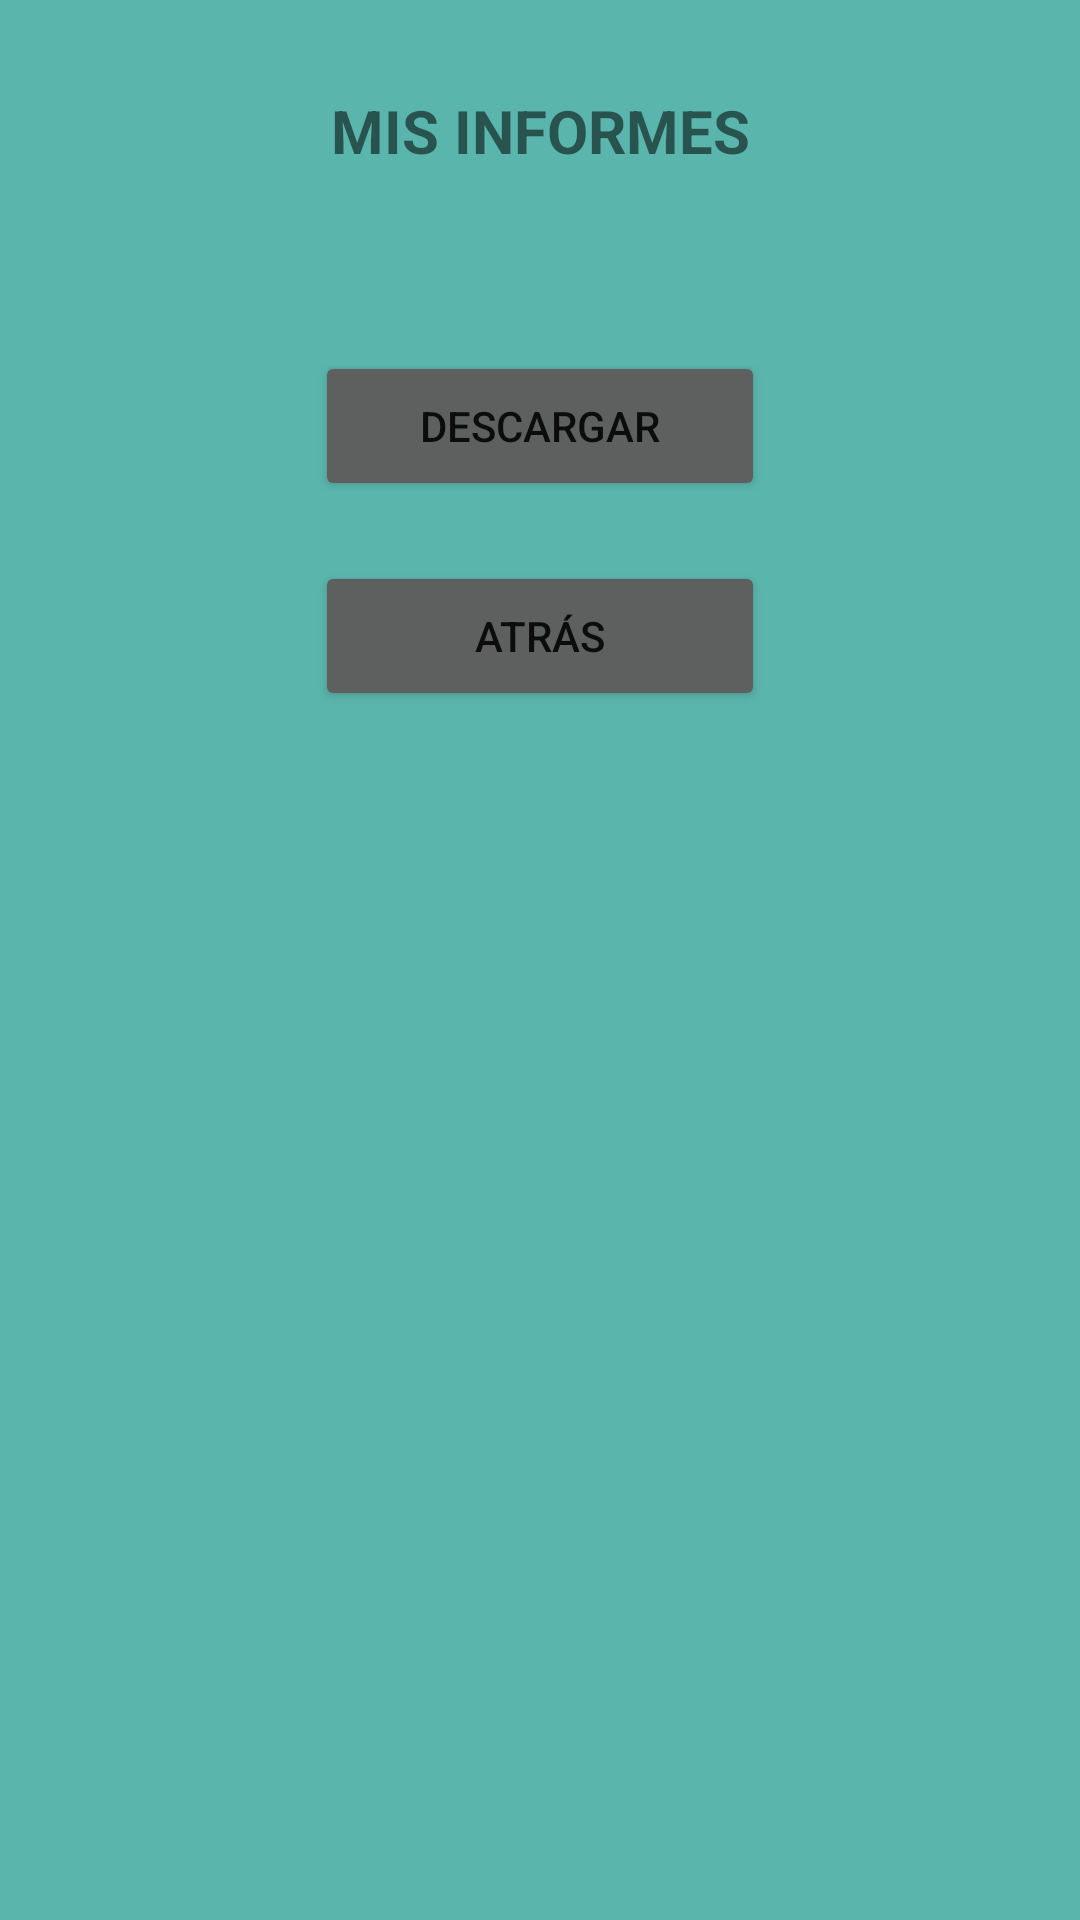

Write the Android layout XML for this screen, with the resource values it uses.
<!-- AndroidManifest.xml: application theme Theme.MideOKR -->
<!-- res/layout/informes.xml -->
<?xml version="1.0" encoding="utf-8"?>
<androidx.constraintlayout.widget.ConstraintLayout xmlns:android="http://schemas.android.com/apk/res/android"
    xmlns:app="http://schemas.android.com/apk/res-auto"
    xmlns:tools="http://schemas.android.com/tools"
    android:layout_width="match_parent"
    android:layout_height="match_parent"
    android:background="@color/personalizado">

    <ScrollView
        android:layout_width="match_parent"
        android:layout_height="match_parent"
        app:layout_constraintBottom_toBottomOf="parent"
        app:layout_constraintEnd_toEndOf="parent"
        app:layout_constraintStart_toStartOf="parent"
        app:layout_constraintTop_toTopOf="parent">

        <LinearLayout
            android:layout_width="match_parent"
            android:layout_height="wrap_content"
            android:orientation="vertical" >

            <TextView
                android:id="@+id/titulo"
                android:layout_width="match_parent"
                android:layout_height="wrap_content"
                android:text="@string/tituloInformes"
                android:textSize="20sp"
                android:textStyle="bold"
                android:textAlignment="center"
                android:layout_marginTop="30dp"/>

            <androidx.recyclerview.widget.RecyclerView
                android:layout_width="wrap_content"
                android:layout_height="wrap_content"
                android:layout_gravity="center"
                android:layout_marginTop="30dp"/>

            <Button
                android:id="@+id/btnDescarga"
                android:layout_width="150dp"
                android:layout_height="50dp"
                android:ems="10"
                android:layout_gravity="center"
                android:layout_marginTop="30dp"
                android:backgroundTint="@color/gris"
                android:text="@string/descargar" />

            <Button
                android:id="@+id/btnAtras"
                android:layout_width="150dp"
                android:layout_height="50dp"
                android:ems="10"
                android:layout_gravity="center"
                android:layout_marginTop="20dp"
                android:backgroundTint="@color/gris"
                android:text="@string/atras" />

        </LinearLayout>
    </ScrollView>
</androidx.constraintlayout.widget.ConstraintLayout>
<!-- resources referenced by this layout -->
<resources>
  <color name="gris">#5E605F</color>
  <color name="personalizado">#5AB6AD</color>
  <string name="atras">Atrás</string>
  <string name="descargar">Descargar</string>
  <string name="tituloInformes">MIS INFORMES</string>
  <style name="Theme.MideOKR" parent="Theme.MaterialComponents.DayNight.DarkActionBar">
          
          <item name="colorPrimary">@color/purple_500</item>
          <item name="colorPrimaryVariant">@color/purple_700</item>
          <item name="colorOnPrimary">@color/white</item>
          
          <item name="colorSecondary">@color/teal_200</item>
          <item name="colorSecondaryVariant">@color/teal_700</item>
          <item name="colorOnSecondary">@color/black</item>
          
          <item name="android:statusBarColor">?attr/colorPrimaryVariant</item>
          
      </style>
  <color name="purple_500">#FF6200EE</color>
  <color name="purple_700">#FF3700B3</color>
  <color name="white">#FFFFFFFF</color>
  <color name="teal_200">#FF03DAC5</color>
  <color name="teal_700">#FF018786</color>
  <color name="black">#FF000000</color>
</resources>
